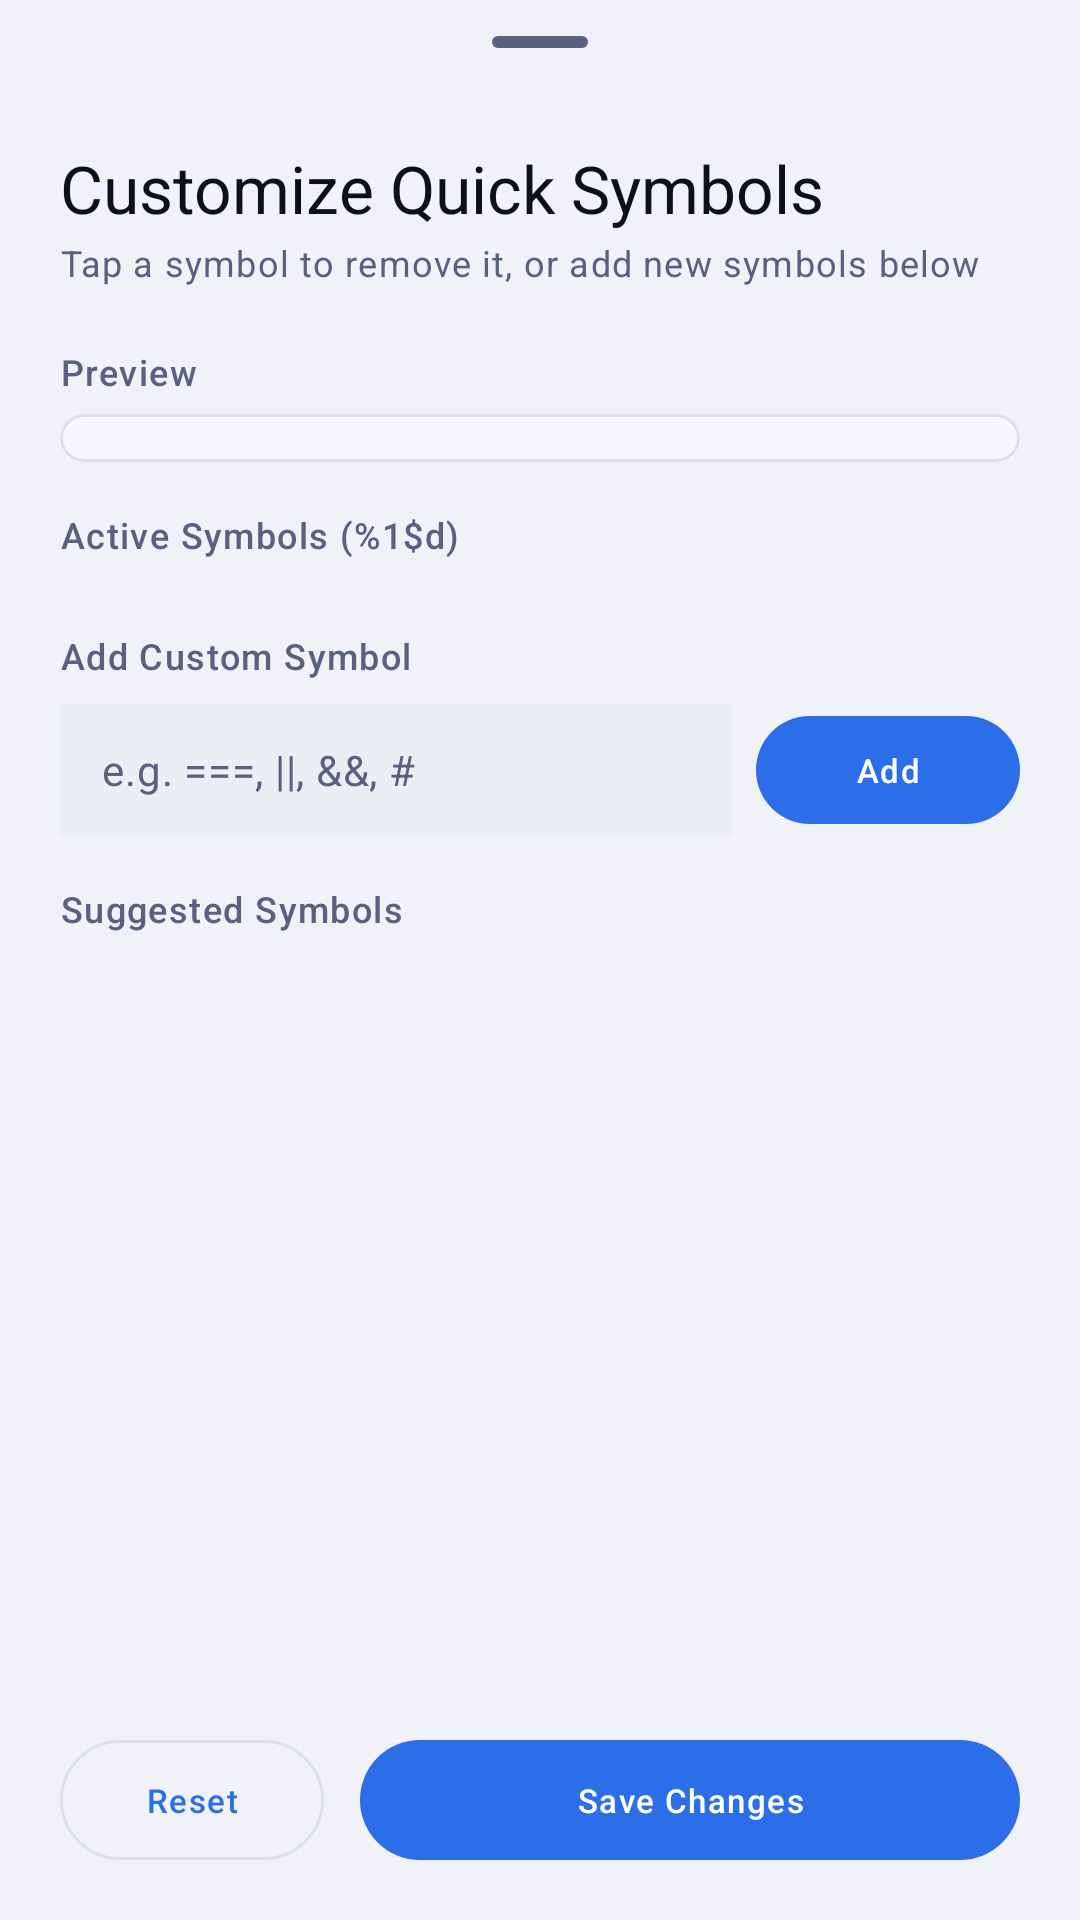

Android layout source for this screen:
<!-- AndroidManifest.xml: application theme Theme.VCode -->
<!-- res/layout/bottom_sheet_customize_quick_symbols.xml -->
<?xml version="1.0" encoding="utf-8"?>
<LinearLayout xmlns:android="http://schemas.android.com/apk/res/android"
    xmlns:app="http://schemas.android.com/apk/res-auto"
    xmlns:tools="http://schemas.android.com/tools"
    android:layout_width="match_parent"
    android:layout_height="wrap_content"
    android:background="@drawable/bottom_sheet_background"
    android:orientation="vertical"
    android:paddingBottom="16dp">

    <com.google.android.material.bottomsheet.BottomSheetDragHandleView
        android:layout_width="wrap_content"
        android:layout_height="wrap_content"
        android:layout_gravity="center_horizontal" />

    
    <LinearLayout
        android:layout_width="match_parent"
        android:layout_height="wrap_content"
        android:orientation="vertical"
        android:paddingHorizontal="20dp"
        android:paddingBottom="12dp">

        <TextView
            android:id="@+id/tv_sheet_title"
            android:layout_width="wrap_content"
            android:layout_height="wrap_content"
            android:text="@string/vcode_customize_symbols_title"
            android:textAppearance="@style/TextAppearance.Material3.TitleLarge"
            android:textColor="?attr/colorOnSurface" />

        <TextView
            android:id="@+id/tv_sheet_subtitle"
            android:layout_width="wrap_content"
            android:layout_height="wrap_content"
            android:layout_marginTop="2dp"
            android:text="@string/vcode_customize_symbols_subtitle"
            android:textAppearance="@style/TextAppearance.Material3.BodySmall"
            android:textColor="?attr/colorOnSurfaceVariant" />

    </LinearLayout>

    <androidx.core.widget.NestedScrollView
        android:layout_width="match_parent"
        android:layout_height="0dp"
        android:layout_weight="1"
        android:fillViewport="true"
        android:scrollbars="none">

        <LinearLayout
            android:layout_width="match_parent"
            android:layout_height="wrap_content"
            android:orientation="vertical"
            android:paddingHorizontal="20dp">

            
            <TextView
                android:id="@+id/tv_preview_title"
                android:layout_width="wrap_content"
                android:layout_height="wrap_content"
                android:layout_marginTop="8dp"
                android:letterSpacing="0.04"
                android:text="@string/vcode_customize_symbols_preview"
                android:textAppearance="@style/TextAppearance.Material3.LabelMedium"
                android:textColor="?attr/colorOnSurfaceVariant" />

            <com.google.android.material.card.MaterialCardView
                android:layout_width="match_parent"
                android:layout_height="wrap_content"
                android:layout_marginTop="6dp"
                app:cardBackgroundColor="?attr/colorSurfaceContainer"
                app:cardCornerRadius="10dp"
                app:cardElevation="0dp"
                app:strokeColor="@color/vcode_outline"
                app:strokeWidth="1dp">

                <HorizontalScrollView
                    android:layout_width="match_parent"
                    android:layout_height="wrap_content"
                    android:scrollbars="none">

                    <LinearLayout
                        android:id="@+id/layout_preview_keys"
                        android:layout_width="wrap_content"
                        android:layout_height="wrap_content"
                        android:gravity="center_vertical"
                        android:orientation="horizontal"
                        android:paddingHorizontal="8dp"
                        android:paddingVertical="8dp" />
                </HorizontalScrollView>
            </com.google.android.material.card.MaterialCardView>

            
            <TextView
                android:id="@+id/tv_active_symbols_title"
                android:layout_width="wrap_content"
                android:layout_height="wrap_content"
                android:layout_marginTop="16dp"
                android:letterSpacing="0.04"
                android:text="@string/vcode_customize_symbols_active_title"
                android:textAppearance="@style/TextAppearance.Material3.LabelMedium"
                android:textColor="?attr/colorOnSurfaceVariant" />

            <com.google.android.material.chip.ChipGroup
                android:id="@+id/chip_group_active"
                android:layout_width="match_parent"
                android:layout_height="wrap_content"
                android:layout_marginTop="8dp"
                app:chipSpacingHorizontal="6dp"
                app:chipSpacingVertical="6dp" />

            
            <TextView
                android:id="@+id/tv_add_symbol_title"
                android:layout_width="wrap_content"
                android:layout_height="wrap_content"
                android:layout_marginTop="16dp"
                android:letterSpacing="0.04"
                android:text="@string/vcode_customize_symbols_add_title"
                android:textAppearance="@style/TextAppearance.Material3.LabelMedium"
                android:textColor="?attr/colorOnSurfaceVariant" />

            <LinearLayout
                android:layout_width="match_parent"
                android:layout_height="wrap_content"
                android:layout_marginTop="8dp"
                android:gravity="center_vertical"
                android:orientation="horizontal">

                <EditText
                    android:id="@+id/et_custom_symbol"
                    android:layout_width="0dp"
                    android:layout_height="wrap_content"
                    android:layout_weight="1"
                    android:background="?attr/colorSurfaceContainerHigh"
                    android:hint="@string/vcode_customize_symbols_add_hint"
                    android:imeOptions="actionDone"
                    android:importantForAutofill="no"
                    android:inputType="text"
                    android:maxLines="1"
                    android:minHeight="44dp"
                    android:paddingHorizontal="14dp"
                    android:paddingVertical="10dp"
                    android:singleLine="true"
                    android:textAppearance="@style/TextAppearance.Material3.BodyMedium"
                    android:textColor="?attr/colorOnSurface"
                    android:textColorHint="?attr/colorOnSurfaceVariant"
                    tools:ignore="VisualLintTextFieldSize" />

                <com.google.android.material.button.MaterialButton
                    android:id="@+id/btn_add_symbol"
                    android:layout_width="wrap_content"
                    android:layout_height="wrap_content"
                    android:layout_marginStart="8dp"
                    android:minHeight="44dp"
                    android:paddingHorizontal="16dp"
                    android:text="@string/vcode_customize_symbols_add_button"
                    android:textAppearance="@style/TextAppearance.Material3.LabelSmall"
                    android:textColor="@color/vcode_on_primary"
                    app:backgroundTint="?attr/colorPrimary"
                    app:icon="@drawable/ic_plus"
                    app:iconGravity="textStart"
                    app:iconSize="16dp"
                    app:iconTint="@color/vcode_on_primary" />
            </LinearLayout>

            
            <TextView
                android:id="@+id/tv_suggestions_title"
                android:layout_width="wrap_content"
                android:layout_height="wrap_content"
                android:layout_marginTop="16dp"
                android:letterSpacing="0.04"
                android:text="@string/vcode_customize_symbols_suggestions_title"
                android:textAppearance="@style/TextAppearance.Material3.LabelMedium"
                android:textColor="?attr/colorOnSurfaceVariant" />

            <com.google.android.material.chip.ChipGroup
                android:id="@+id/chip_group_suggestions"
                android:layout_width="match_parent"
                android:layout_height="wrap_content"
                android:layout_marginTop="8dp"
                android:layout_marginBottom="16dp"
                app:chipSpacingHorizontal="6dp"
                app:chipSpacingVertical="6dp" />

        </LinearLayout>
    </androidx.core.widget.NestedScrollView>

    
    <LinearLayout
        android:layout_width="match_parent"
        android:layout_height="wrap_content"
        android:layout_marginHorizontal="20dp"
        android:layout_marginTop="8dp"
        android:orientation="horizontal">

        <com.google.android.material.button.MaterialButton
            android:id="@+id/btn_reset_defaults"
            style="@style/Widget.Material3.Button.OutlinedButton"
            android:layout_width="wrap_content"
            android:layout_height="wrap_content"
            android:layout_marginEnd="6dp"
            android:minHeight="48dp"
            android:text="@string/vcode_customize_symbols_reset_defaults"
            android:textAppearance="@style/TextAppearance.Material3.LabelSmall"
            android:textColor="?attr/colorPrimary"
            app:icon="@drawable/ic_rotate_left"
            app:iconGravity="textStart"
            app:iconSize="14dp"
            app:iconTint="?attr/colorPrimary" />

        <com.google.android.material.button.MaterialButton
            android:id="@+id/btn_save_symbols"
            style="@style/Widget.Material3.Button"
            android:layout_width="0dp"
            android:layout_height="wrap_content"
            android:layout_marginStart="6dp"
            android:layout_weight="1"
            android:minHeight="48dp"
            android:text="@string/vcode_customize_symbols_save"
            android:textAppearance="@style/TextAppearance.Material3.LabelSmall"
            android:textColor="@color/vcode_on_primary"
            app:backgroundTint="?attr/colorPrimary" />

    </LinearLayout>

</LinearLayout>
<!-- resources referenced by this layout -->
<resources>
  <color name="vcode_on_primary">#FFFFFF</color>
  <color name="vcode_outline">#DDE0EC</color>
  <string name="vcode_customize_symbols_active_title">Active Symbols (%1$d)</string>
  <string name="vcode_customize_symbols_add_button">Add</string>
  <string name="vcode_customize_symbols_add_hint">e.g. ===, ||, &amp;&amp;, #</string>
  <string name="vcode_customize_symbols_add_title">Add Custom Symbol</string>
  <string name="vcode_customize_symbols_preview">Preview</string>
  <string name="vcode_customize_symbols_reset_defaults">Reset</string>
  <string name="vcode_customize_symbols_save">Save Changes</string>
  <string name="vcode_customize_symbols_subtitle">Tap a symbol to remove it, or add new symbols below</string>
  <string name="vcode_customize_symbols_suggestions_title">Suggested Symbols</string>
  <string name="vcode_customize_symbols_title">Customize Quick Symbols</string>
  <color name="vcode_accent_primary">#2B6EE8</color>
  <color name="vcode_primary_container">#D6E4FF</color>
  <color name="vcode_on_primary_container">#001A41</color>
  <color name="vcode_accent_secondary">#6340E0</color>
  <color name="vcode_on_secondary">#FFFFFF</color>
  <color name="vcode_secondary_container">#E9DDFF</color>
  <color name="vcode_on_secondary_container">#1E0066</color>
  <color name="vcode_accent_success">#1FB870</color>
  <color name="vcode_on_success">#FFFFFF</color>
  <color name="vcode_success_container">#BBFFD8</color>
  <color name="vcode_on_success_container">#002114</color>
  <color name="vcode_accent_error">#D93B38</color>
  <color name="vcode_on_error">#FFFFFF</color>
  <color name="vcode_error_container">#FFDAD6</color>
  <color name="vcode_on_error_container">#410002</color>
  <color name="vcode_bg_deep">#F0F2F8</color>
  <color name="vcode_text_primary">#0D0F1A</color>
  <color name="vcode_bg_surface">#FFFFFF</color>
  <color name="vcode_surface_variant">#E1E4F0</color>
  <color name="vcode_on_surface_variant">#5A6080</color>
  <color name="vcode_bg_card">#F7F8FC</color>
  <color name="vcode_bg_elevated">#ECEEF6</color>
  <color name="vcode_outline_variant">#C1C4D0</color>
  <color name="vcode_scrim">#000000</color>
  <color name="vcode_selection_color">#4D2B6EE8</color>
  <!-- drawable vcode_cursor_drawable (drawable) -->
  <?xml version="1.0" encoding="utf-8"?>
  <shape xmlns:android="http://schemas.android.com/apk/res/android"
      android:shape="rectangle">
      <size android:width="2dp" />
      <solid android:color="@color/vcode_accent_primary" />
  </shape>
  <!-- drawable vcode_text_select_handle_left (drawable) -->
  <?xml version="1.0" encoding="utf-8"?>
  <vector xmlns:android="http://schemas.android.com/apk/res/android"
      android:width="24dp"
      android:height="24dp"
      android:viewportWidth="24"
      android:viewportHeight="24">
      <path
          android:fillColor="@color/vcode_accent_primary"
          android:pathData="M24,0 L24,12 C24,18.63 18.63,24 12,24 C5.37,24 0,18.63 0,12 C0,5.37 5.37,0 12,0 L24,0 Z" />
  </vector>
  <style name="VCode.Shape.Small" parent="ShapeAppearance.Material3.SmallComponent">
          <item name="cornerFamily">rounded</item>
          <item name="cornerSize">8dp</item>
      </style>
  <style name="VCode.Shape.Medium" parent="ShapeAppearance.Material3.MediumComponent">
          <item name="cornerFamily">rounded</item>
          <item name="cornerSize">12dp</item>
      </style>
  <style name="VCode.Shape.Large" parent="ShapeAppearance.Material3.LargeComponent">
          <item name="cornerFamily">rounded</item>
          <item name="cornerSize">16dp</item>
      </style>
  <style name="VCode.AlertDialog" parent="ThemeOverlay.Material3.MaterialAlertDialog">
          <item name="shapeAppearanceOverlay">@style/VCode.Shape.Large</item>
          <item name="colorSurface">@color/vcode_bg_card</item>
      </style>
</resources>
